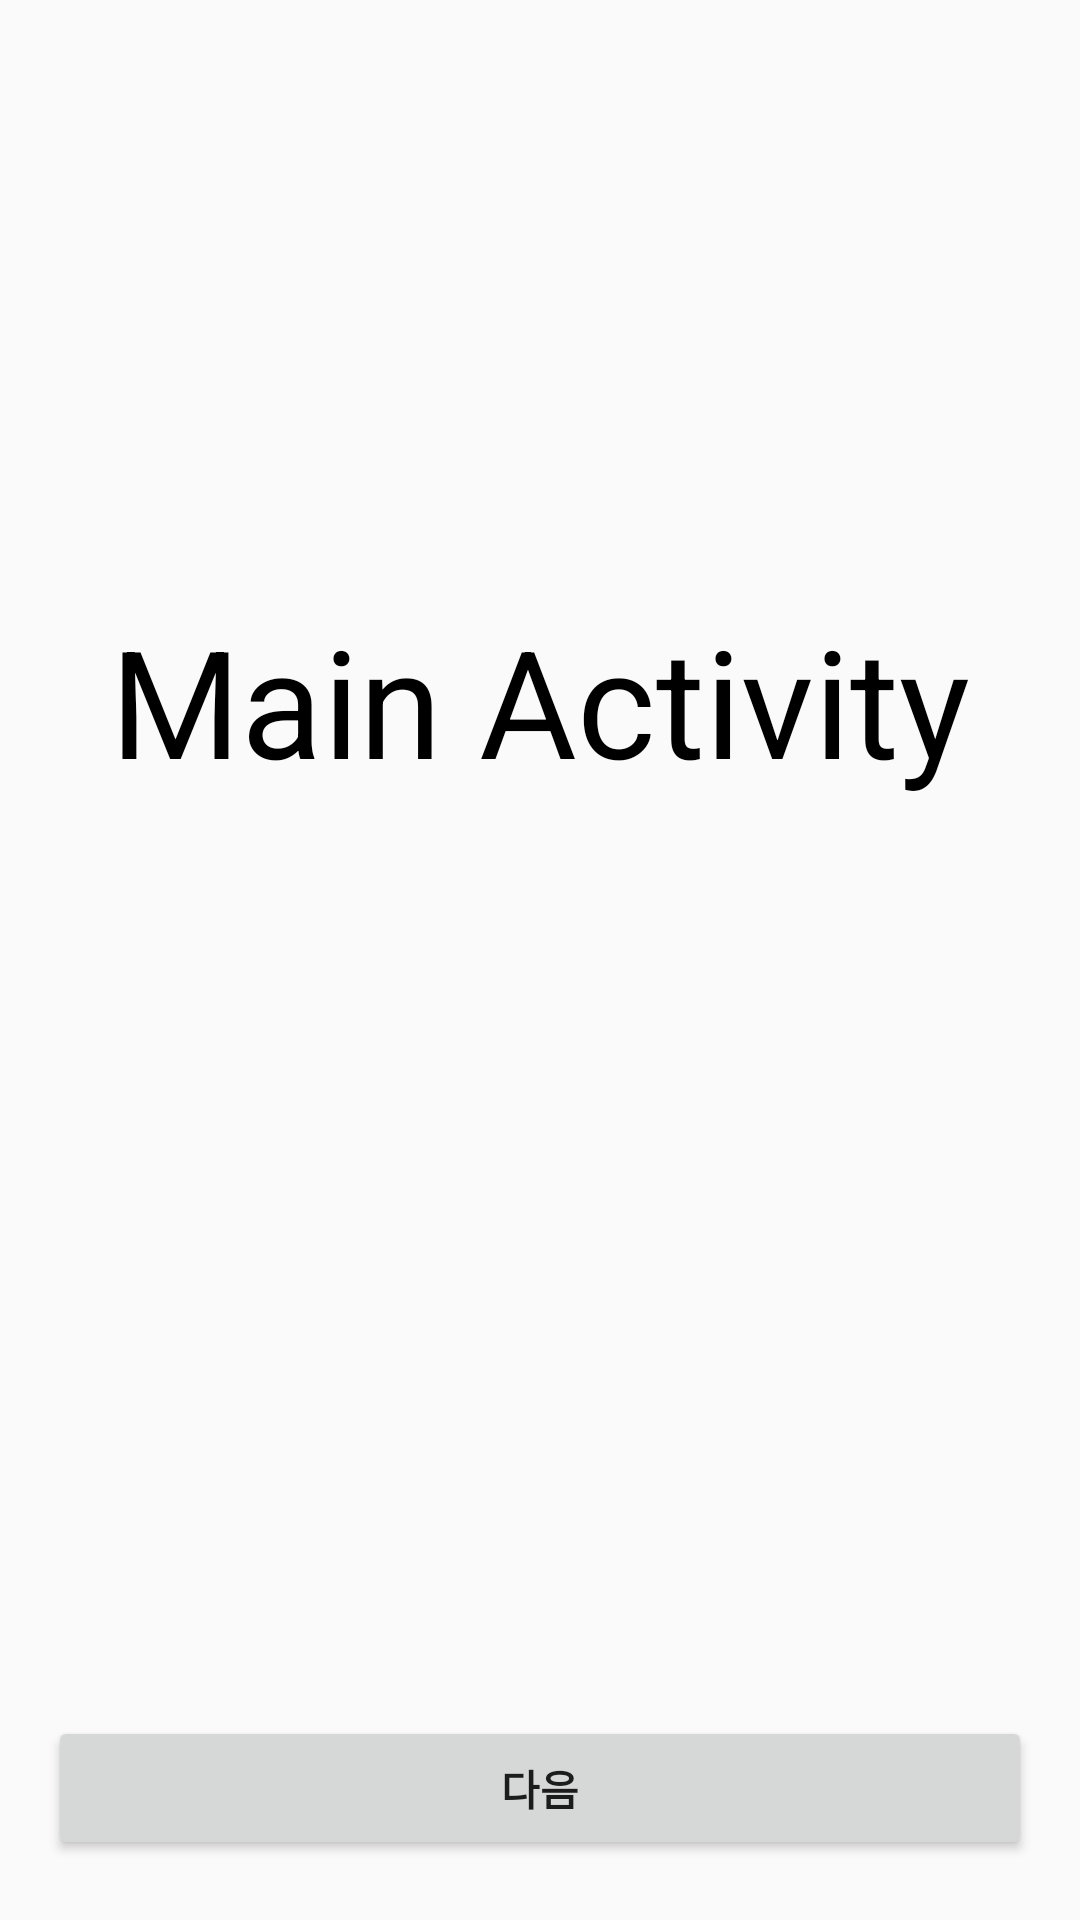

Here is an Android app screen rendered from its layout file. Give the layout XML and the strings, colors and styles it references.
<!-- AndroidManifest.xml: application theme Theme.KotlinDeeplink.NoActionBar -->
<!-- res/layout/activity_main.xml -->
<?xml version="1.0" encoding="utf-8"?>
<RelativeLayout xmlns:android="http://schemas.android.com/apk/res/android"
    xmlns:app="http://schemas.android.com/apk/res-auto"
    xmlns:tools="http://schemas.android.com/tools"
    android:layout_width="match_parent"
    android:layout_height="match_parent"
    android:orientation="vertical"
    tools:context=".MainActivity">

    <TextView
        android:layout_width="match_parent"
        android:layout_height="wrap_content"
        android:text="Main Activity"
        android:textColor="@color/black"
        android:textSize="50dp"
        android:gravity="center"
        android:layout_marginTop="200dp"
        />

    <Button
        android:layout_width="match_parent"
        android:layout_height="wrap_content"
        android:text="다음"
        android:textStyle="bold"
        android:layout_alignParentBottom="true"
        android:layout_marginHorizontal="16dp"
        android:layout_marginBottom="20dp"
        android:paddingVertical="10dp"
        />

</RelativeLayout>
<!-- resources referenced by this layout -->
<resources>
  <style name="Theme.KotlinDeeplink.NoActionBar" parent="Theme.AppCompat.Light.NoActionBar">
          <item name="android:windowActionBar">false</item>
          <item name="android:windowNoTitle">true</item>
          <item name="android:statusBarColor" tools:targetApi="l">?attr/colorPrimaryVariant</item>
      </style>
  <!-- not gathered from this repository: default colours our renderer supplied (Android Studio template values) -->
  <color name="black">#FF000000</color>
</resources>
